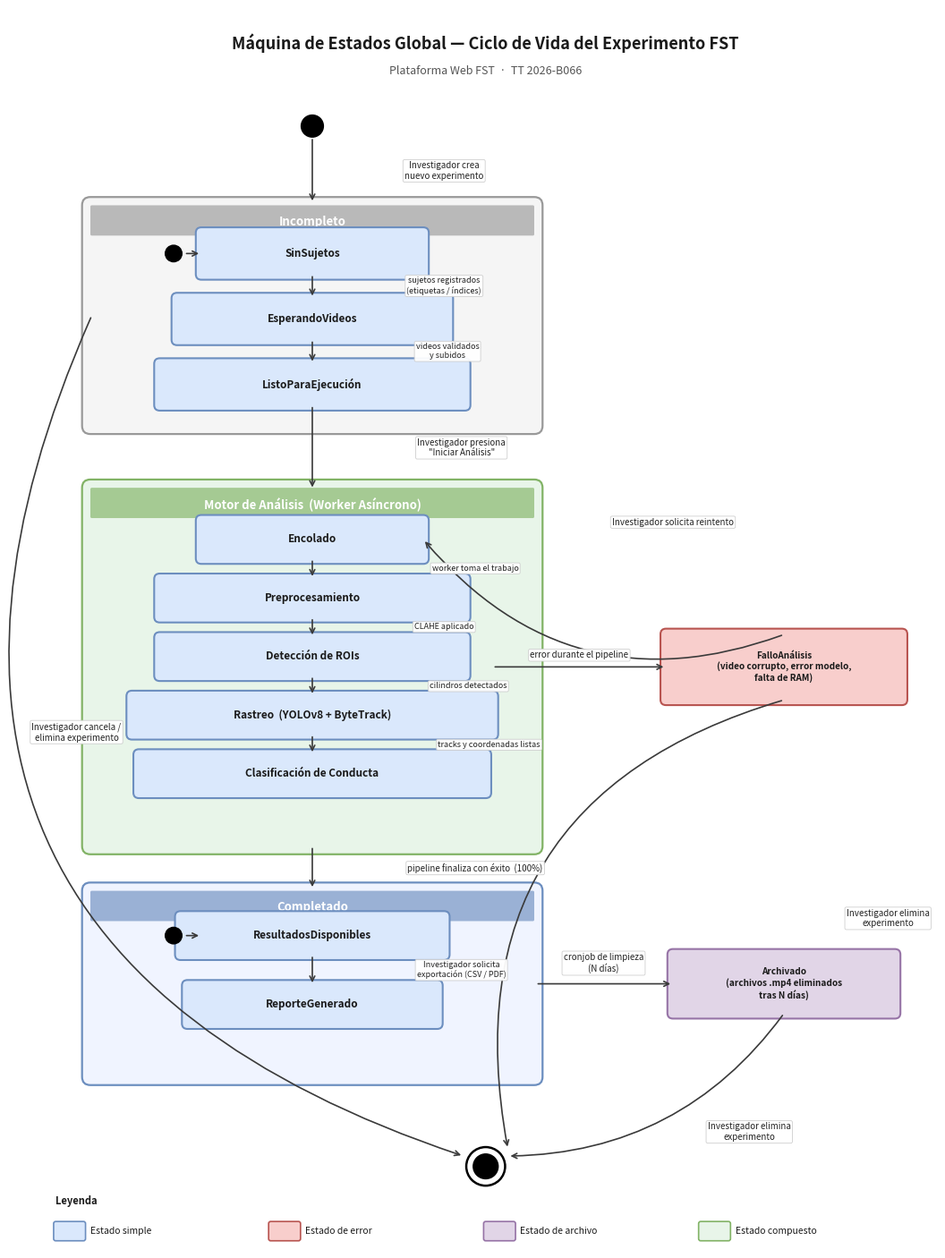

This chart was generated by the following Python code:
"""
Maquina de Estados Global - Ciclo de Vida del Experimento FST
Salida: diagramas/estado_sistema.png
"""
import matplotlib.pyplot as plt
from matplotlib.patches import FancyBboxPatch

# ---------- paleta -----------------------------------------------------------
TC   = "#1A1A1A"   # texto principal
SC   = "#555555"   # texto secundario
AC   = "#3A3A3A"   # flechas
LC   = "#222222"   # labels de transicion

# estados simples
SBG, SBD = "#DAE8FC", "#6C8EBF"   # azul
# estado error
EBG, EBD = "#F8CECC", "#B85450"   # rojo
# estado terminal-ish (archivado)
ABG, ABD = "#E1D5E7", "#9673A6"   # lila
# composite estados
C1BG, C1BD = "#F5F5F5", "#999999"   # gris generico
C2BG, C2BD = "#E8F5E9", "#82B366"   # verde (procesamiento)
C3BG, C3BD = "#F0F4FF", "#6C8EBF"   # azul suave (completado)

# ---------- helpers ----------------------------------------------------------
def state(ax, x, y, w, h, label, bg=SBG, bd=SBD, fs=8.5):
    r = FancyBboxPatch((x - w/2, y - h/2), w, h,
                       boxstyle="round,pad=0.08",
                       facecolor=bg, edgecolor=bd, linewidth=1.5, zorder=5)
    ax.add_patch(r)
    ax.text(x, y, label, ha="center", va="center",
            fontsize=fs, fontweight="bold", color=TC, zorder=6,
            multialignment="center")


def composite(ax, x, y, w, h, title, bg=C1BG, bd=C1BD):
    """caja de estado compuesto con header."""
    # marco principal
    r = FancyBboxPatch((x - w/2, y - h/2), w, h,
                       boxstyle="round,pad=0.12",
                       facecolor=bg, edgecolor=bd,
                       linewidth=1.6, zorder=2)
    ax.add_patch(r)
    # header (franja superior)
    header_h = 0.42
    hr = FancyBboxPatch((x - w/2 + 0.02, y + h/2 - header_h),
                        w - 0.04, header_h - 0.02,
                        boxstyle="round,pad=0.02",
                        facecolor=bd, edgecolor=bd, linewidth=0,
                        zorder=3, alpha=0.65)
    ax.add_patch(hr)
    ax.text(x, y + h/2 - header_h/2 - 0.03, title,
            ha="center", va="center", fontsize=9.5, fontweight="bold",
            color="white", zorder=4)


def initial(ax, x, y, r=0.16):
    ax.add_patch(plt.Circle((x, y), r, color="black", zorder=6))


def final(ax, x, y, r=0.18):
    ax.add_patch(plt.Circle((x, y), r, color="black", zorder=6))
    ax.add_patch(plt.Circle((x, y), r + 0.1, color="black",
                            fill=False, linewidth=1.8, zorder=6))


def arrow(ax, x1, y1, x2, y2, label="", lx=None, ly=None,
          cs="arc3,rad=0.", fs=7.0, color=AC, lw=1.2,
          style="->"):
    ax.annotate("", xy=(x2, y2), xytext=(x1, y1),
                arrowprops=dict(arrowstyle=style, color=color, lw=lw,
                                connectionstyle=cs),
                zorder=7)
    if label:
        mx = lx if lx is not None else (x1 + x2) / 2
        my = ly if ly is not None else (y1 + y2) / 2
        ax.text(mx, my, label, ha="center", va="center", fontsize=fs,
                color=LC,
                bbox=dict(boxstyle="round,pad=0.18", facecolor="white",
                          edgecolor="#CCCCCC", linewidth=0.6, alpha=0.95),
                zorder=8)


# ---------- figura -----------------------------------------------------------
W, H = 13, 18
fig, ax = plt.subplots(figsize=(W, H))
ax.set_xlim(0, 13)
ax.set_ylim(0, 18)
ax.axis("off")
fig.patch.set_facecolor("white")
ax.set_facecolor("white")

# titulo
ax.text(6.5, 17.5,
        "M\u00e1quina de Estados Global \u2014 Ciclo de Vida del Experimento FST",
        ha="center", va="center", fontsize=13, fontweight="bold", color=TC)
ax.text(6.5, 17.1, "Plataforma Web FST  \u00b7  TT 2026-B066",
        ha="center", va="center", fontsize=9, color=SC, style="italic")

# ---------- inicial ----------------------------------------------------------
initial(ax, 4.0, 16.3)

# ---------- composite: Incompleto -------------------------------------------
composite(ax, 4.0, 13.55, 6.4, 3.2, "Incompleto")
# sub-inicial
initial(ax, 2.0, 14.45, r=0.12)
# sub-estados
state(ax, 4.0, 14.45, 3.2, 0.6, "SinSujetos")
state(ax, 4.0, 13.50, 3.9, 0.6, "EsperandoVideos")
state(ax, 4.0, 12.55, 4.4, 0.6, "ListoParaEjecuci\u00f3n")

# sub-transiciones internas
arrow(ax, 2.15, 14.45, 2.4, 14.45)   # inicial -> SinSujetos
arrow(ax, 4.0, 14.15, 4.0, 13.80,
      "sujetos registrados\n(etiquetas / \u00edndices)",
      lx=5.9, ly=13.98, fs=6.5)
arrow(ax, 4.0, 13.20, 4.0, 12.85,
      "videos validados\ny subidos",
      lx=5.95, ly=13.03, fs=6.5)

# Inicial global -> Incompleto
arrow(ax, 4.0, 16.14, 4.0, 15.18,
      "Investigador crea\nnuevo experimento",
      lx=5.9, ly=15.65, fs=7.0)

# ---------- composite: Motor de Analisis ------------------------------------
composite(ax, 4.0, 8.45, 6.4, 5.2, "Motor de An\u00e1lisis  (Worker As\u00edncrono)",
          bg=C2BG, bd=C2BD)
state(ax, 4.0, 10.30, 3.2, 0.55, "Encolado")
state(ax, 4.0, 9.45,  4.4, 0.55, "Preprocesamiento")
state(ax, 4.0, 8.60,  4.4, 0.55, "Detecci\u00f3n de ROIs")
state(ax, 4.0, 7.75,  5.2, 0.55, "Rastreo  (YOLOv8 + ByteTrack)")
state(ax, 4.0, 6.90,  5.0, 0.55, "Clasificaci\u00f3n de Conducta")

# sub-transiciones internas del motor
arrow(ax, 4.0, 10.02, 4.0, 9.73, "worker toma el trabajo",
      lx=6.35, ly=9.88, fs=6.5)
arrow(ax, 4.0, 9.17, 4.0, 8.88, "CLAHE aplicado",
      lx=5.9, ly=9.03, fs=6.5)
arrow(ax, 4.0, 8.32, 4.0, 8.03, "cilindros detectados",
      lx=6.25, ly=8.17, fs=6.5)
arrow(ax, 4.0, 7.47, 4.0, 7.18, "tracks y coordenadas listas",
      lx=6.55, ly=7.32, fs=6.5)

# ListoParaEjecucion -> Encolado (Motor)
arrow(ax, 4.0, 12.25, 4.0, 11.02,
      'Investigador presiona\n"Iniciar An\u00e1lisis"',
      lx=6.15, ly=11.63, fs=7.0)

# ---------- estado simple: FalloAnalisis ------------------------------------
state(ax, 10.8, 8.45, 3.4, 0.95,
      "FalloAn\u00e1lisis\n(video corrupto, error modelo,\nfalta de RAM)",
      bg=EBG, bd=EBD, fs=7.2)

# Motor -> Fallo
arrow(ax, 6.6, 8.45, 9.1, 8.45,
      "error durante el pipeline",
      lx=7.85, ly=8.62, fs=7.0,
      cs="arc3,rad=0.")

# Fallo -> Encolado (reintento) - curva por arriba
arrow(ax, 10.8, 8.92, 5.6, 10.30,
      "Investigador solicita reintento",
      cs="arc3,rad=-0.35", lx=9.2, ly=10.55, fs=7.0)

# ---------- composite: Completado -------------------------------------------
composite(ax, 4.0, 3.85, 6.4, 2.7, "Completado",
          bg=C3BG, bd=C3BD)
initial(ax, 2.0, 4.55, r=0.12)
state(ax, 4.0, 4.55, 3.8, 0.55, "ResultadosDisponibles")
state(ax, 4.0, 3.55, 3.6, 0.55, "ReporteGenerado")

arrow(ax, 2.15, 4.55, 2.4, 4.55)   # inicial -> ResultadosDisponibles
arrow(ax, 4.0, 4.27, 4.0, 3.83,
      "Investigador solicita\nexportaci\u00f3n (CSV / PDF)",
      lx=6.15, ly=4.05, fs=6.5)

# Motor -> Completado
arrow(ax, 4.0, 5.85, 4.0, 5.22,
      "pipeline finaliza con \u00e9xito  (100%)",
      lx=6.35, ly=5.53, fs=7.0)

# ---------- Archivado --------------------------------------------------------
state(ax, 10.8, 3.85, 3.2, 0.85,
      "Archivado\n(archivos .mp4 eliminados\ntras N d\u00edas)",
      bg=ABG, bd=ABD, fs=7.2)

# Completado -> Archivado
arrow(ax, 7.22, 3.85, 9.2, 3.85,
      "cronjob de limpieza\n(N d\u00edas)",
      lx=8.2, ly=4.15, fs=7.0)

# ---------- final global -----------------------------------------------------
final(ax, 6.5, 1.2)

# Archivado -> final
arrow(ax, 10.8, 3.42, 6.82, 1.35,
      "Investigador elimina\nexperimento",
      cs="arc3,rad=-0.25", lx=10.3, ly=1.7, fs=7.0)

# FalloAnalisis -> final
arrow(ax, 10.8, 7.97, 6.82, 1.45,
      "Investigador elimina\nexperimento",
      cs="arc3,rad=0.45", lx=12.3, ly=4.8, fs=7.0)

# Incompleto -> final (cancelar)
arrow(ax, 0.82, 13.55, 6.18, 1.35,
      "Investigador cancela /\nelimina experimento",
      cs="arc3,rad=0.55", lx=0.6, ly=7.5, fs=7.0)

# ---------- leyenda ----------------------------------------------------------
lx0, ly0 = 0.3, 0.2
ax.text(lx0, ly0 + 0.45, "Leyenda", fontsize=8, fontweight="bold", color=TC)
items = [
    (SBG, SBD, "Estado simple"),
    (EBG, EBD, "Estado de error"),
    (ABG, ABD, "Estado de archivo"),
    (C2BG, C2BD, "Estado compuesto"),
]
for i, (fc, ec, lbl) in enumerate(items):
    rx = lx0 + i * 3.1
    r = FancyBboxPatch((rx, ly0 - 0.05), 0.4, 0.22,
                       boxstyle="round,pad=0.03",
                       facecolor=fc, edgecolor=ec, linewidth=1.2, zorder=4)
    ax.add_patch(r)
    ax.text(rx + 0.5, ly0 + 0.06, lbl, fontsize=7.5, va="center", color=TC)

# ---------- guardar ----------------------------------------------------------
OUT = (r"C:\Users\ID634\Desktop\proyectos\latexFST"
       r"\fst-ai-system-latex\diagramas\estado_sistema.png")
plt.savefig(OUT, dpi=180, bbox_inches="tight", facecolor="white")
plt.close()
print("Guardado:", OUT)
